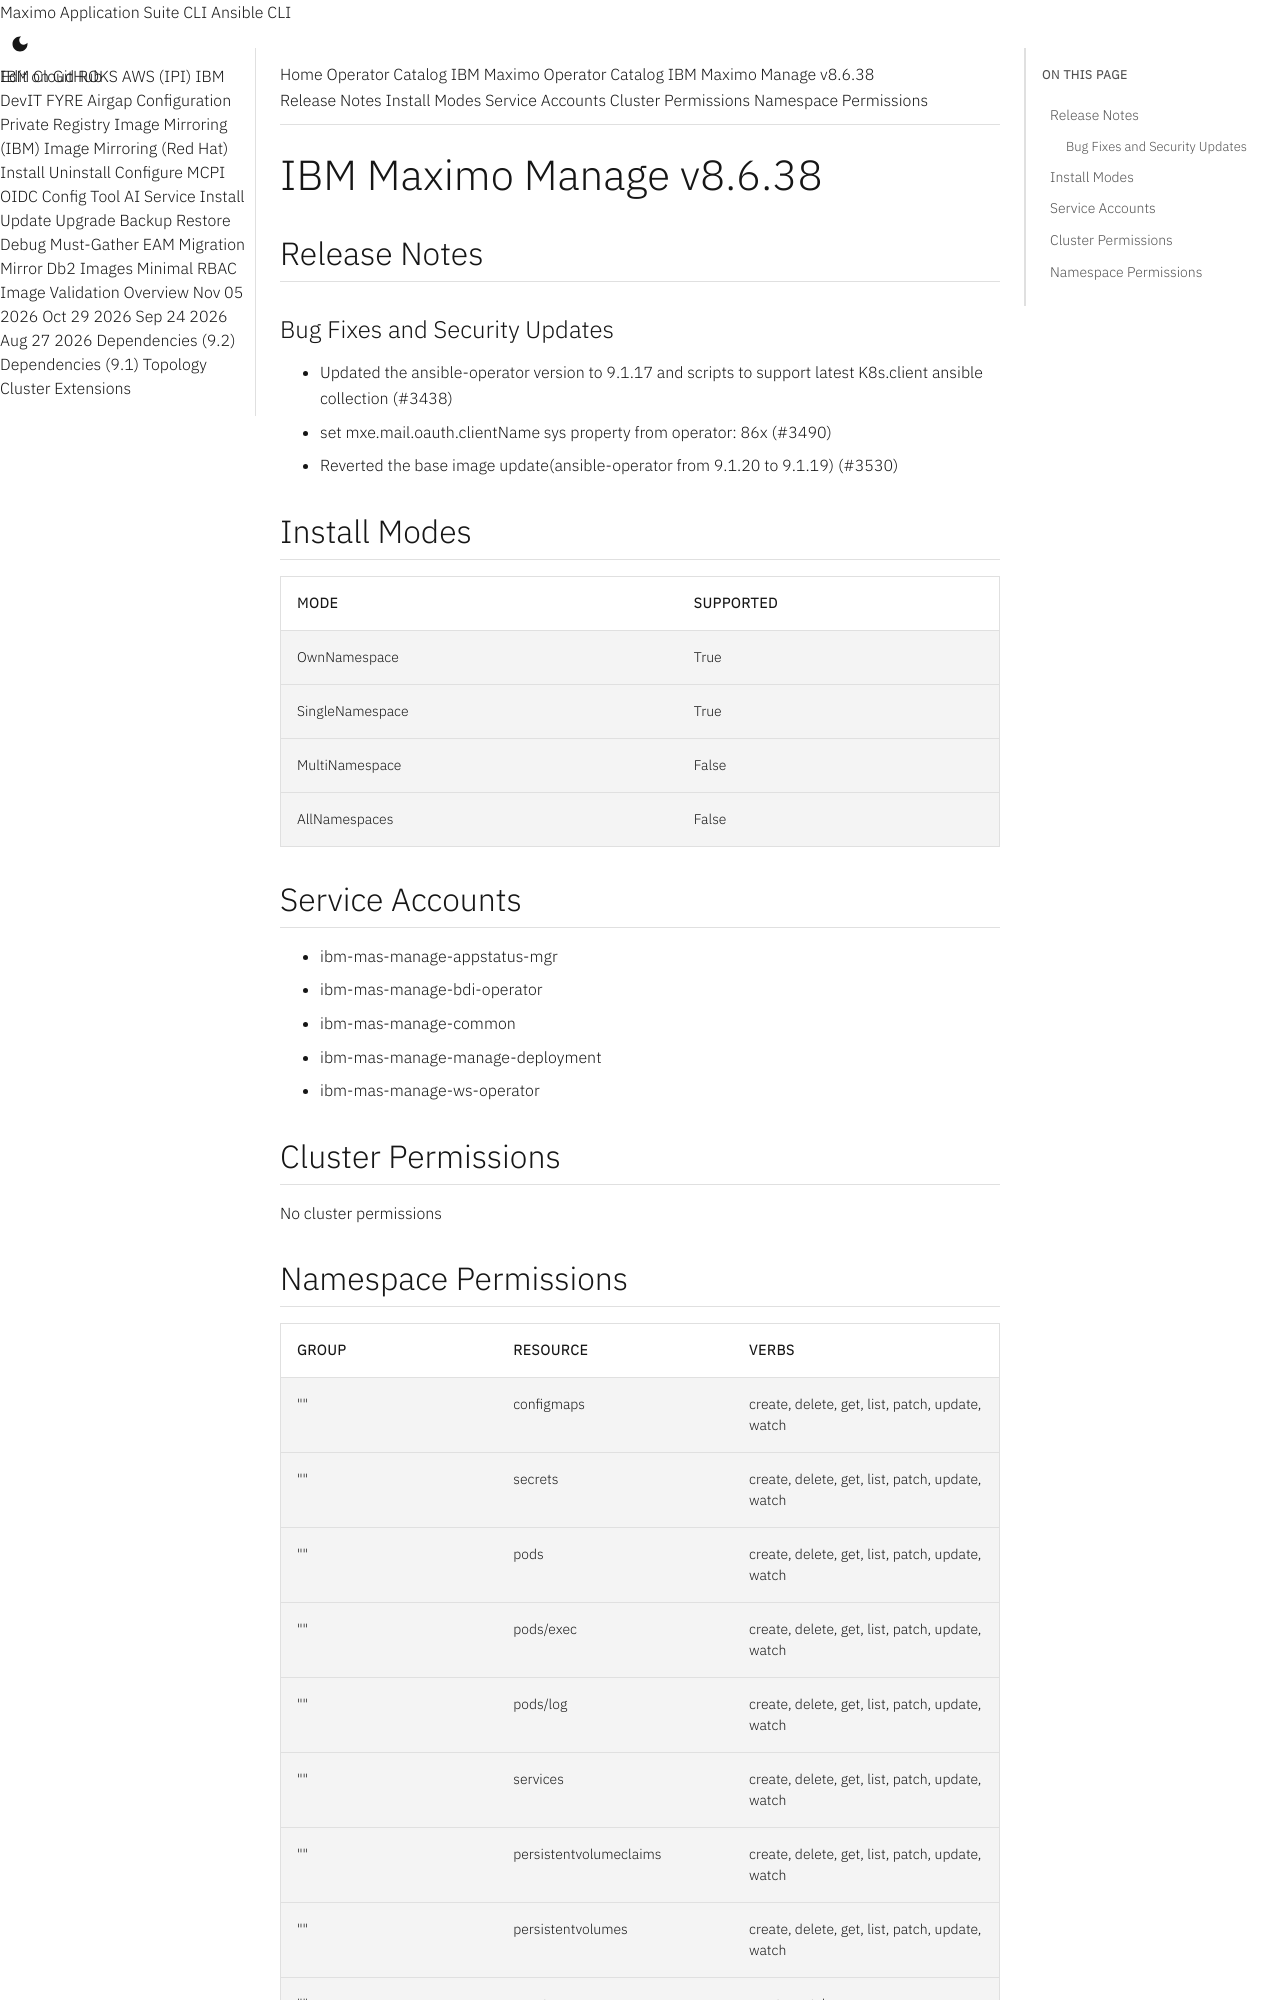

repository: ibm-mas/cli · page: catalogs/packages/ibm-mas-manage/8.6.38/index.html · generator: mkdocs

extra_breadcrumb_title_1: Operator Catalog
extra_breadcrumb_title_2: IBM Maximo Operator Catalog
extra_breadcrumb_url_2: ../../../
nav_title: Operator Catalog

IBM Maximo Manage v8.6.38
================================================================================

Release Notes
--------------------------------------------------------------------------------
### Bug Fixes and Security Updates
- Updated the ansible-operator version to 9.1.17 and scripts to support latest K8s.client ansible collection (#3438)
- set mxe.mail.oauth.clientName sys property from operator: 86x (#3490)
- Reverted the base image update(ansible-operator from 9.1.20 to 9.1.19) (#3530)

Install Modes
--------------------------------------------------------------------------------
| Mode                 | Supported |
| :------------------- | :-------- |
| OwnNamespace         | True      |
| SingleNamespace      | True      |
| MultiNamespace       | False     |
| AllNamespaces        | False     |

Service Accounts
--------------------------------------------------------------------------------
- ibm-mas-manage-appstatus-mgr
- ibm-mas-manage-bdi-operator
- ibm-mas-manage-common
- ibm-mas-manage-manage-deployment
- ibm-mas-manage-ws-operator

Cluster Permissions
--------------------------------------------------------------------------------
No cluster permissions
